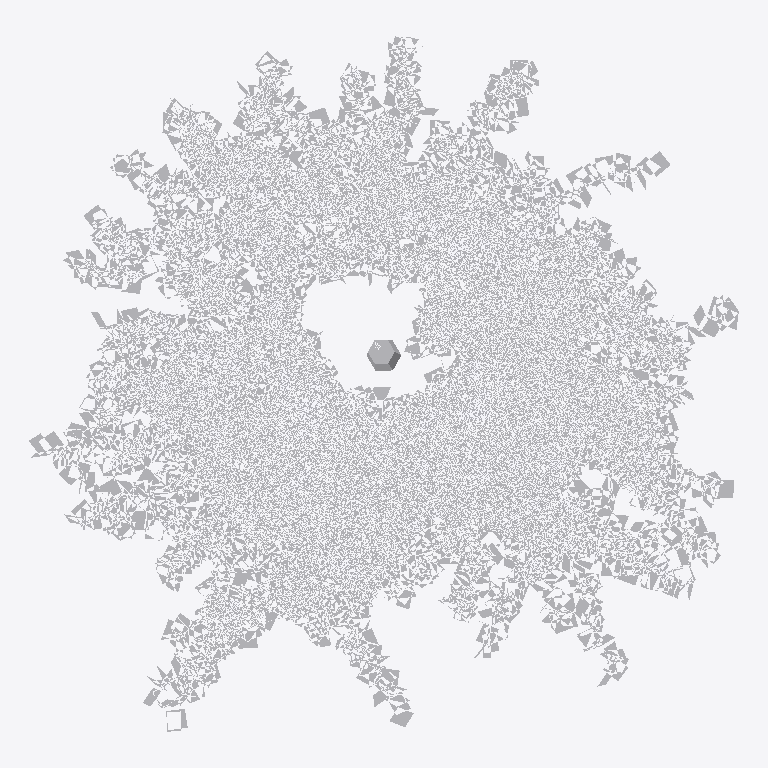
Plan cut of the same IFC building model at storey 'Level 1' (level 0.00 m, cut at 1.40 m), seen from above with north up, elements coloured by IFC class: 1 other element (light grey). Cut surfaces are drawn darker.
Extent 8.0 m × 7.8 m × 10.3 m (x, y, z). Storeys (1): Level 1 at 0.00 m. Elements (1): 1 IfcBuildingElementProxy.

HEADER;
FILE_DESCRIPTION(('ViewDefinition [CoordinationView]'),'2;1');
FILE_NAME('Project Number','2017-08-23T01:10:04',(''),(''),'The EXPRESS Data Manager Version 5.02.0100.07 : ','20140606_1530(x64) - Exporter 2015.0.2014.0606 -','');
FILE_SCHEMA(('IFC2X3'));
ENDSEC;
DATA;
#94=IFCPROJECT('0ozr9S_Xn8mhCKs_o$DpMh',#41,'Project Number',$,$,'Project Name','Project Status',(#83,#91),#78);
#560901=IFCSITE('0ozr9S_Xn8mhCKs_o$DpMf',#41,'Default',$,'',#560900,$,$,.ELEMENT.,(42,12,46,799999),(-71,-1,-58,-799999),0.0,$,$);
#104=IFCBUILDING('0ozr9S_Xn8mhCKs_o$DpMg',#41,'',$,$,#32,$,'',.ELEMENT.,$,$,#100);
#113=IFCBUILDINGSTOREY('0ozr9S_Xn8mhCKs_n0oCji',#41,'Level 1',$,$,#111,$,'Level 1',.ELEMENT.,0.0);
#560843=IFCBUILDINGELEMENTPROXY('3$40tUlwj2Ee0kYZnNMgDV',#41,'PLN010018:PLN010018:123250',$,'PLN010018',#560841,#560834,'123250',.ELEMENT.);
ENDSEC;
